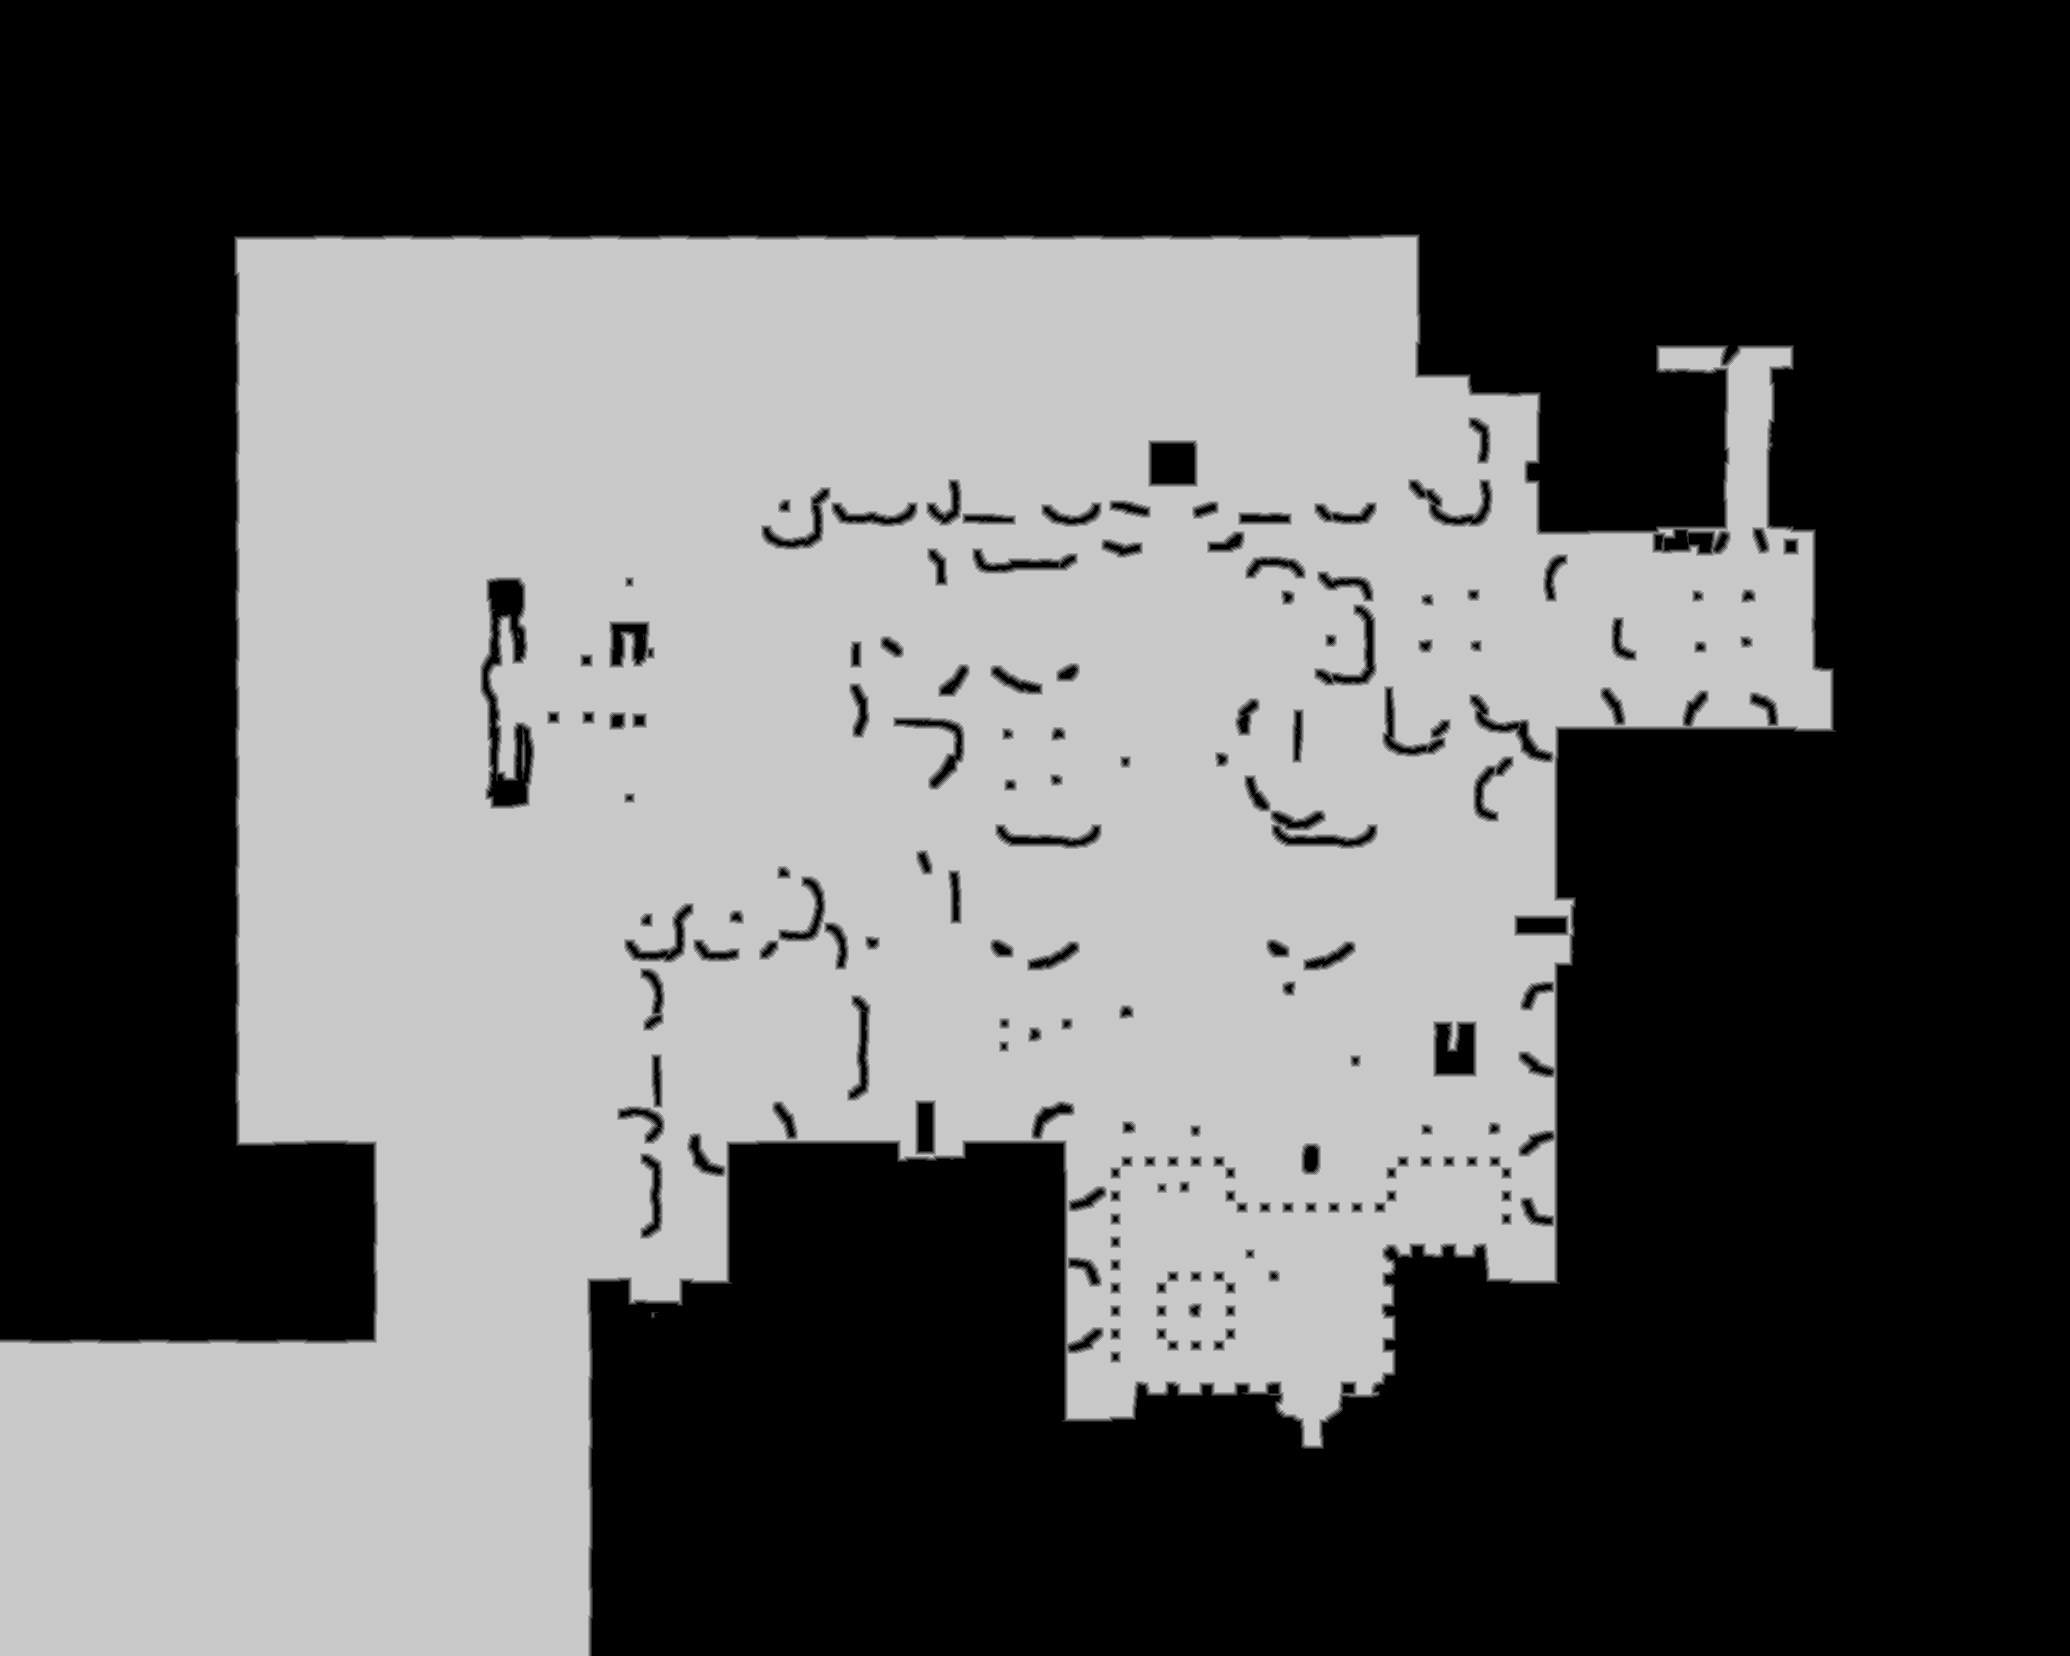

The table this chart was drawn from, first rows:
base	0x2deedde0000
origin	0xd50010
stride	1035
width	2070
height	1656
nibble	0	1849489
nibble	1	21951
nibble	2	23037
nibble	3	24077
nibble	4	24992
nibble	5	1484374
